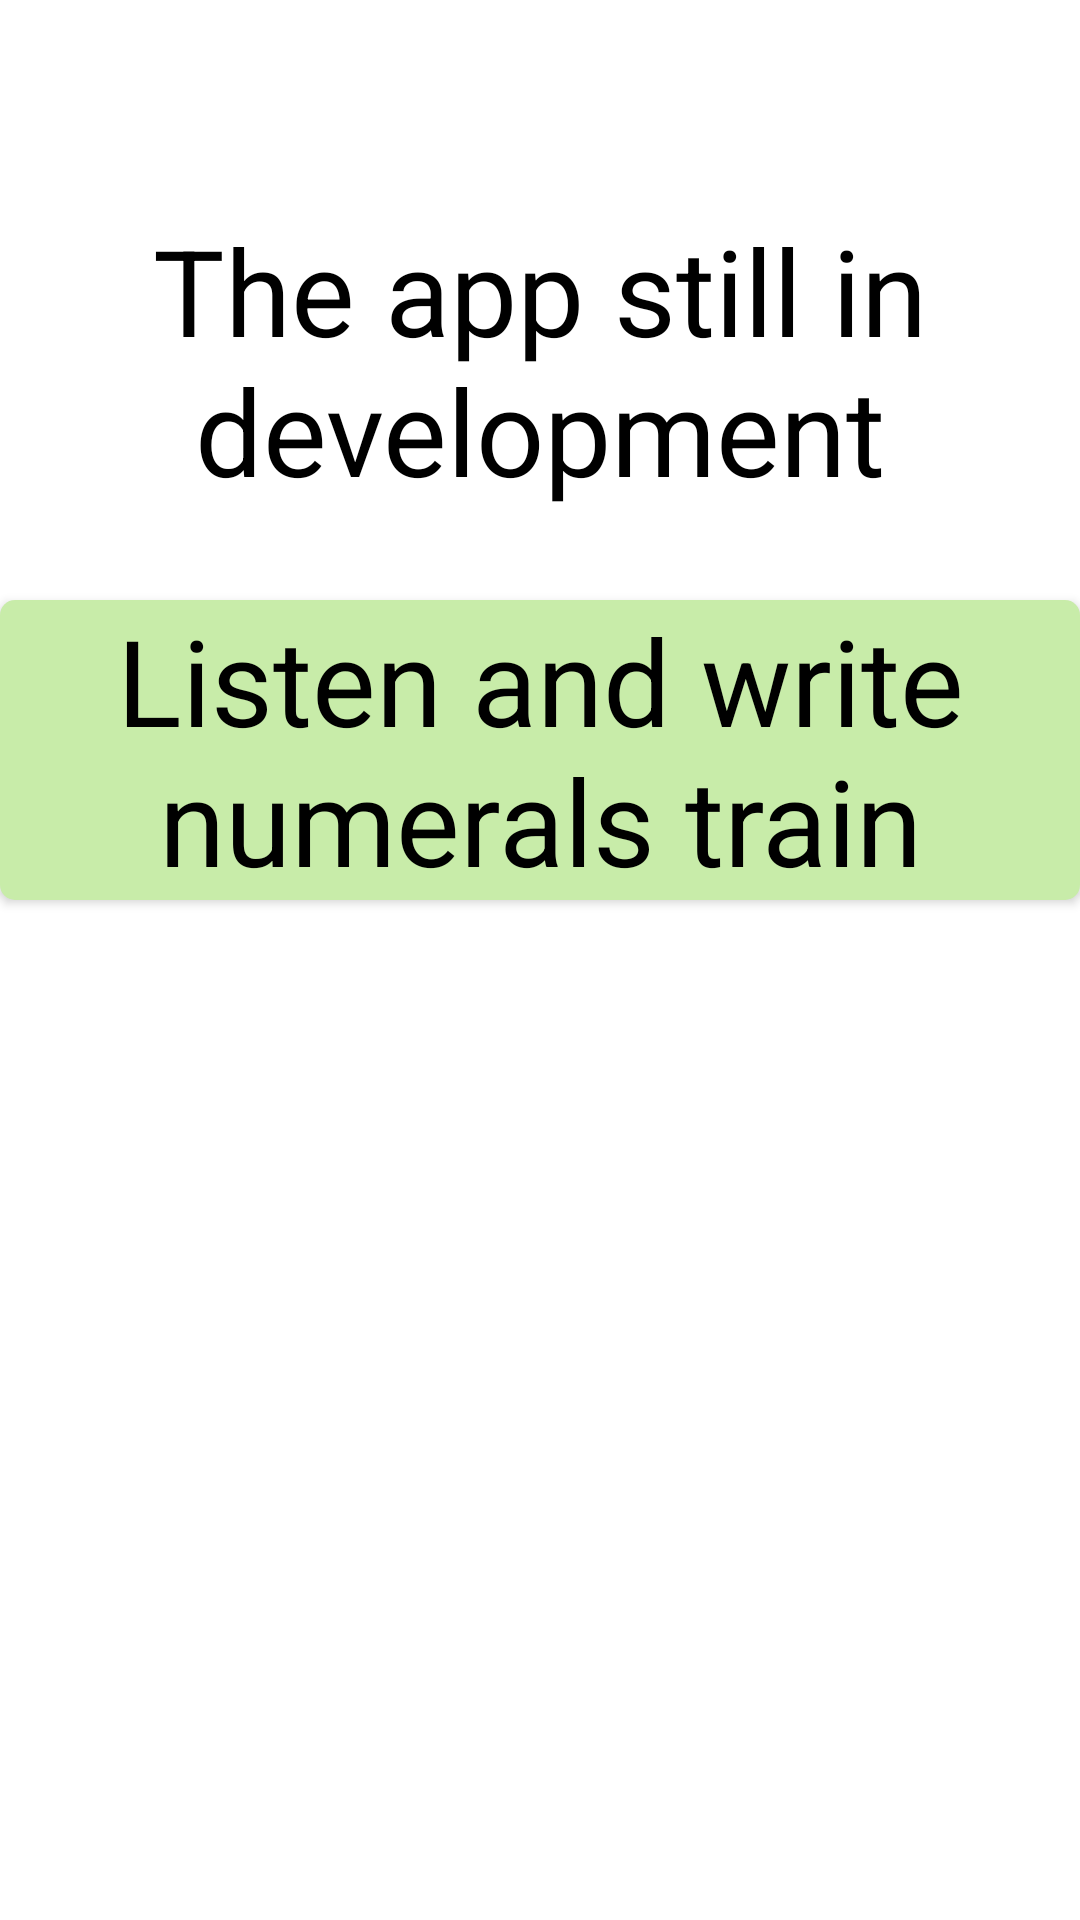

Reconstruct the res/layout file that produces this screen, plus the resources it refers to.
<!-- AndroidManifest.xml: application theme Theme.NumeralsTrainer -->
<!-- res/layout/activity_main_screen.xml -->
<?xml version="1.0" encoding="utf-8"?>
<androidx.constraintlayout.widget.ConstraintLayout xmlns:android="http://schemas.android.com/apk/res/android"
    xmlns:app="http://schemas.android.com/apk/res-auto"
    xmlns:tools="http://schemas.android.com/tools"
    android:layout_width="match_parent"
    android:layout_height="match_parent"
    tools:context=".MainScreen">

    <TextView
        android:id="@+id/txtNumerals2"
        style="@style/TextStyleinTrain"
        android:layout_width="wrap_content"
        android:layout_height="wrap_content"
        android:layout_marginTop="70dp"
        android:gravity="center"
        android:text="The app still in development"
        app:layout_constraintEnd_toEndOf="parent"
        app:layout_constraintStart_toStartOf="parent"
        app:layout_constraintTop_toTopOf="parent" />

    <androidx.appcompat.widget.AppCompatButton
        android:id="@+id/buttonNumeralsTrain"
        android:layout_width="wrap_content"
        android:layout_height="wrap_content"
        android:layout_marginTop="200dp"
        android:background="@drawable/rounded_corner"
        style="@style/TextStyleinTrain"
        android:textAppearance="@style/TextAppearance.AppCompat.Large"
        android:text="Listen and write numerals train"
        app:layout_constraintEnd_toEndOf="parent"
        app:layout_constraintStart_toStartOf="parent"
        app:layout_constraintTop_toTopOf="parent" />
</androidx.constraintlayout.widget.ConstraintLayout>
<!-- resources referenced by this layout -->
<resources>
  <!-- drawable rounded_corner (drawable) -->
  <?xml version="1.0" encoding="utf-8"?>
  <shape xmlns:android="http://schemas.android.com/apk/res/android">
  
      <solid android:color="#C8ECA9" />
  
      <corners android:radius="5dp" />
  </shape>
  <style name="TextStyleinTrain">
          <item name="android:textColor">@color/black</item>
          <item name="android:textSize">40sp</item>
      </style>
  <style name="Theme.NumeralsTrainer" parent="Theme.MaterialComponents.DayNight.NoActionBar">
          
          <item name="colorPrimary">@color/purple_500</item>
          <item name="colorPrimaryVariant">@color/purple_700</item>
          <item name="colorOnPrimary">@color/white</item>
          
          <item name="colorSecondary">@color/teal_200</item>
          <item name="colorSecondaryVariant">@color/teal_700</item>
          <item name="colorOnSecondary">@color/black</item>
          
          <item name="android:statusBarColor" tools:targetApi="l">@color/design_default_color_background</item>
          
          <item name="android:navigationBarColor">@color/design_default_color_background</item>
          <item name="android:windowLightNavigationBar" tools:targetApi="27">true</item>
          <item name="android:windowLightStatusBar" tools:targetApi="27">true</item>
  
      </style>
  <!-- not gathered from this repository: default colours our renderer supplied (Android Studio template values) -->
  <color name="purple_500">#FF6200EE</color>
  <color name="purple_700">#FF3700B3</color>
  <color name="teal_200">#FF03DAC5</color>
  <color name="teal_700">#FF018786</color>
  <color name="black">#FF000000</color>
  <color name="white">#FFFFFFFF</color>
</resources>
